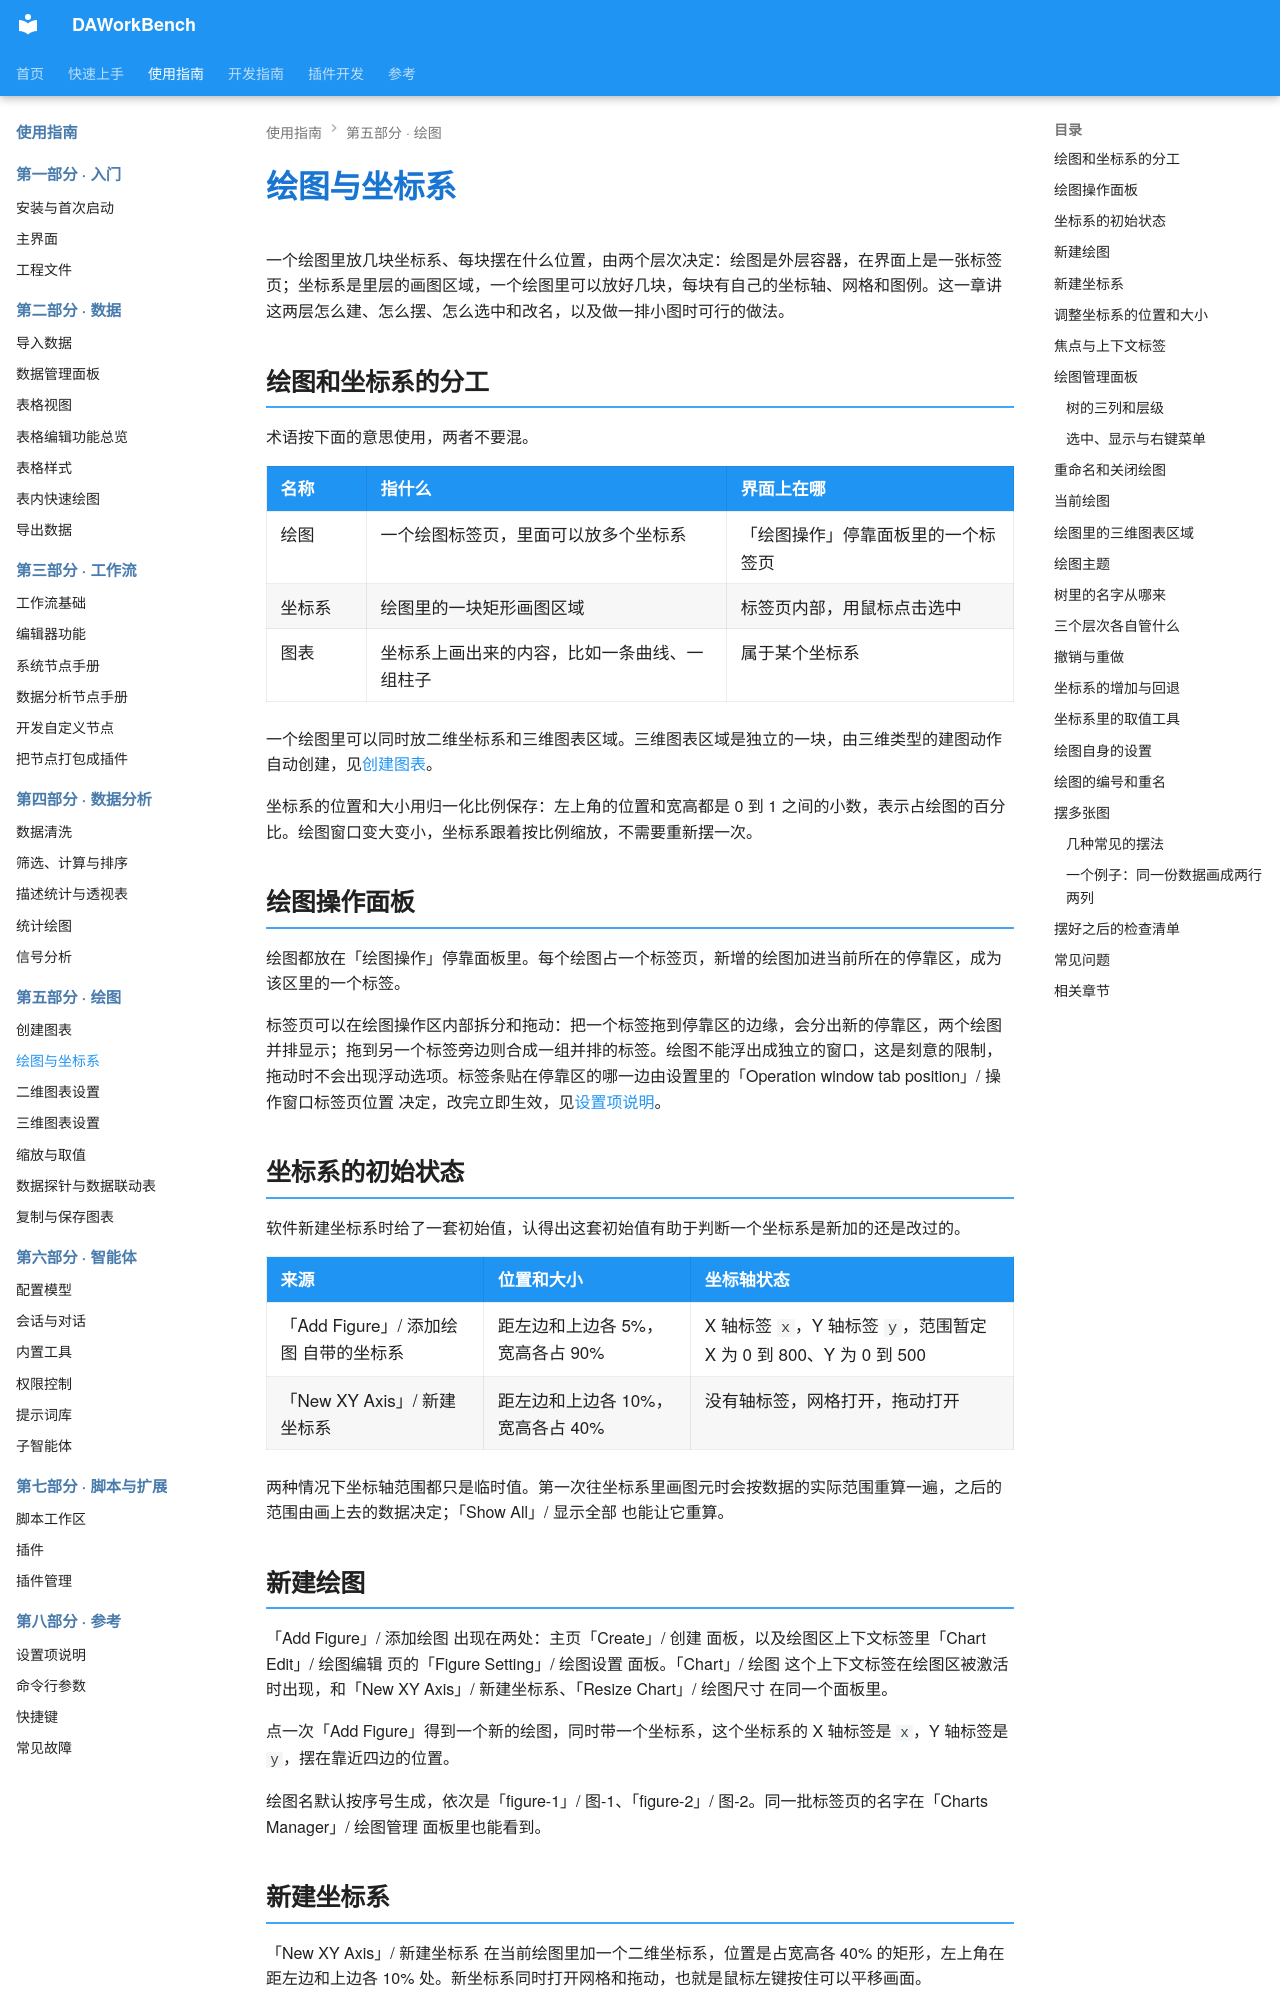

repository: czyt1988/data-workbench · page: zh/use-guide/chart/figure/index.html · generator: mkdocs

# 绘图与坐标系

一个绘图里放几块坐标系、每块摆在什么位置，由两个层次决定：绘图是外层容器，在界面上是一张标签页；坐标系是里层的画图区域，一个绘图里可以放好几块，每块有自己的坐标轴、网格和图例。这一章讲这两层怎么建、怎么摆、怎么选中和改名，以及做一排小图时可行的做法。

## 绘图和坐标系的分工

术语按下面的意思使用，两者不要混。

| 名称 | 指什么 | 界面上在哪 |
|---|---|---|
| 绘图 | 一个绘图标签页，里面可以放多个坐标系 | 「绘图操作」停靠面板里的一个标签页 |
| 坐标系 | 绘图里的一块矩形画图区域 | 标签页内部，用鼠标点击选中 |
| 图表 | 坐标系上画出来的内容，比如一条曲线、一组柱子 | 属于某个坐标系 |

一个绘图里可以同时放二维坐标系和三维图表区域。三维图表区域是独立的一块，由三维类型的建图动作自动创建，见[创建图表](./create.md)。

坐标系的位置和大小用归一化比例保存：左上角的位置和宽高都是 0 到 1 之间的小数，表示占绘图的百分比。绘图窗口变大变小，坐标系跟着按比例缩放，不需要重新摆一次。

## 绘图操作面板

绘图都放在「绘图操作」停靠面板里。每个绘图占一个标签页，新增的绘图加进当前所在的停靠区，成为该区里的一个标签。

标签页可以在绘图操作区内部拆分和拖动：把一个标签拖到停靠区的边缘，会分出新的停靠区，两个绘图并排显示；拖到另一个标签旁边则合成一组并排的标签。绘图不能浮出成独立的窗口，这是刻意的限制，拖动时不会出现浮动选项。标签条贴在停靠区的哪一边由设置里的「Operation window tab position」/ 操作窗口标签页位置 决定，改完立即生效，见[设置项说明](../reference/settings.md)。

## 坐标系的初始状态

软件新建坐标系时给了一套初始值，认得出这套初始值有助于判断一个坐标系是新加的还是改过的。

| 来源 | 位置和大小 | 坐标轴状态 |
|---|---|---|
| 「Add Figure」/ 添加绘图 自带的坐标系 | 距左边和上边各 5%，宽高各占 90% | X 轴标签 `x`，Y 轴标签 `y`，范围暂定 X 为 0 到 800、Y 为 0 到 500 |
| 「New XY Axis」/ 新建坐标系 | 距左边和上边各 10%，宽高各占 40% | 没有轴标签，网格打开，拖动打开 |

两种情况下坐标轴范围都只是临时值。第一次往坐标系里画图元时会按数据的实际范围重算一遍，之后的范围由画上去的数据决定；「Show All」/ 显示全部 也能让它重算。

## 新建绘图

「Add Figure」/ 添加绘图 出现在两处：主页「Create」/ 创建 面板，以及绘图区上下文标签里「Chart Edit」/ 绘图编辑 页的「Figure Setting」/ 绘图设置 面板。「Chart」/ 绘图 这个上下文标签在绘图区被激活时出现，和「New XY Axis」/ 新建坐标系、「Resize Chart」/ 绘图尺寸 在同一个面板里。

点一次「Add Figure」得到一个新的绘图，同时带一个坐标系，这个坐标系的 X 轴标签是 `x`，Y 轴标签是 `y`，摆在靠近四边的位置。

绘图名默认按序号生成，依次是「figure-1」/ 图-1、「figure-2」/ 图-2。同一批标签页的名字在「Charts Manager」/ 绘图管理 面板里也能看到。

## 新建坐标系

「New XY Axis」/ 新建坐标系 在当前绘图里加一个二维坐标系，位置是占宽高各 40% 的矩形，左上角在距左边和上边各 10% 处。新坐标系同时打开网格和拖动，也就是鼠标左键按住可以平移画面。

当前没有绘图时点这个按钮不会建坐标系，消息面板提示要先新建一个绘图。三维图表区域不从这一步产生，它跟着三维图表类型一起出现。
